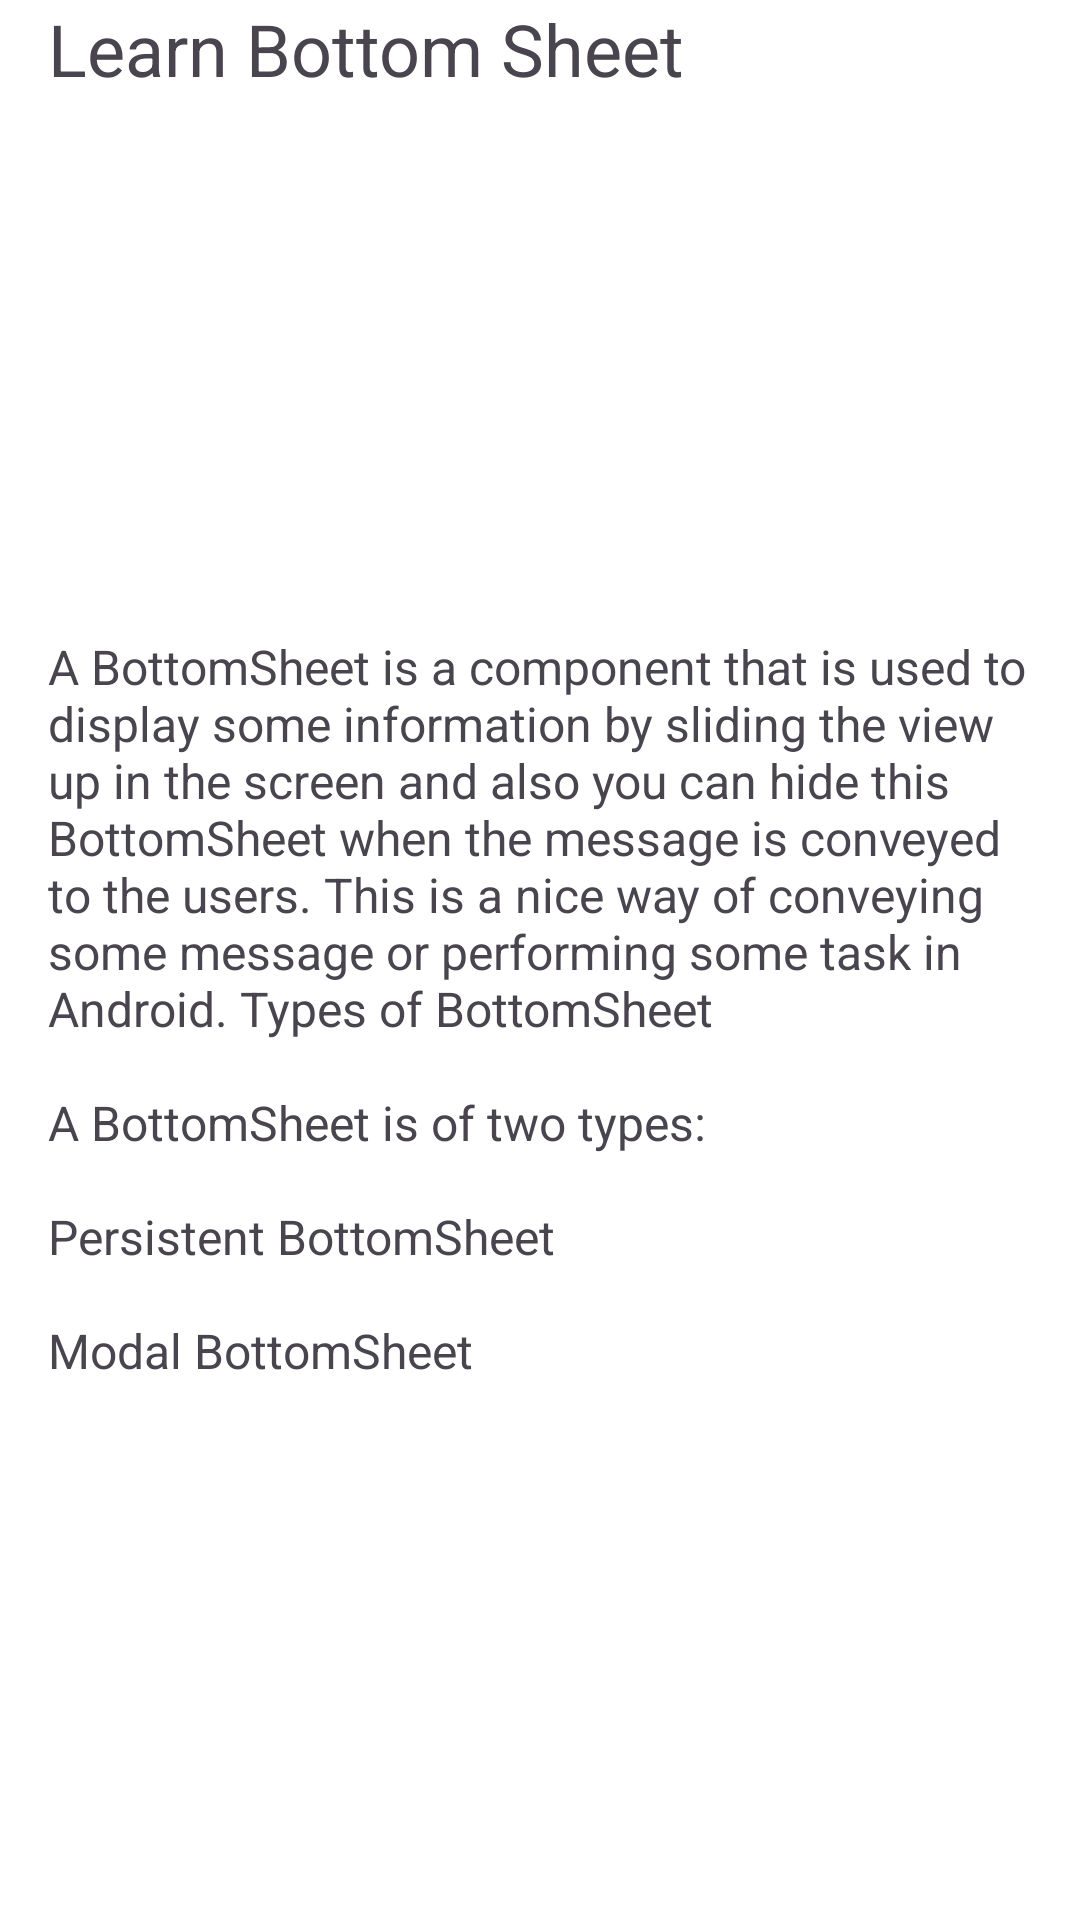

This screen was rendered from an Android layout file. Write that file and the resources it references.
<!-- AndroidManifest.xml: application theme Theme.NavigationSafeArgs -->
<!-- res/layout/persistent_bottom_sheet.xml -->
<?xml version="1.0" encoding="utf-8"?>
<androidx.constraintlayout.widget.ConstraintLayout xmlns:android="http://schemas.android.com/apk/res/android"
    xmlns:app="http://schemas.android.com/apk/res-auto"
    android:id="@+id/bottomSheet"
    android:layout_width="match_parent"
    android:layout_height="wrap_content"
    app:behavior_hideable="false"
    android:background="#FFFFFF"
    app:behavior_peekHeight="@dimen/dimen_0"
    app:layout_behavior="com.google.android.material.bottomsheet.BottomSheetBehavior">



    <androidx.appcompat.widget.AppCompatTextView
        android:id="@+id/tvTitle"
        android:layout_width="@dimen/dimen_0"
        android:layout_height="wrap_content"
        android:layout_marginStart="@dimen/dimen_16"
        android:layout_marginEnd="@dimen/dimen_16"
        android:text="@string/tv_title"
        android:textSize="@dimen/font_size_24"
        app:layout_constraintEnd_toEndOf="parent"
        app:layout_constraintStart_toStartOf="parent"
        app:layout_constraintTop_toTopOf="parent" />

    <androidx.appcompat.widget.AppCompatTextView
        android:id="@+id/tvSubtitle"
        android:layout_width="@dimen/dimen_0"
        android:layout_height="wrap_content"
        android:layout_margin="@dimen/dimen_16"
        android:text="@string/tv_description"
        android:textSize="@dimen/font_size_16"
        app:layout_constraintBottom_toBottomOf="parent"
        app:layout_constraintEnd_toEndOf="parent"
        app:layout_constraintStart_toStartOf="parent"
        app:layout_constraintTop_toBottomOf="@+id/tvTitle" />

</androidx.constraintlayout.widget.ConstraintLayout>
<!-- resources referenced by this layout -->
<resources>
  <dimen name="dimen_0">0dp</dimen>
  <dimen name="dimen_16">16dp</dimen>
  <dimen name="font_size_16">16sp</dimen>
  <dimen name="font_size_24">24sp</dimen>
  <string name="tv_description">
          A BottomSheet is a component that is used to display some information by sliding
          the view up in the screen and also you can hide this BottomSheet when the message
          is conveyed to the users. This is a nice way of conveying some message or performing
          some task in Android. Types of BottomSheet \n\nA BottomSheet is of two types: \n\nPersistent BottomSheet \n\nModal BottomSheet</string>
  <string name="tv_title">Learn Bottom Sheet</string>
  <style name="Theme.NavigationSafeArgs" parent="Base.Theme.NavigationSafeArgs" />
  <style name="Base.Theme.NavigationSafeArgs" parent="Theme.Material3.DayNight.NoActionBar">
          
          
      </style>
</resources>
